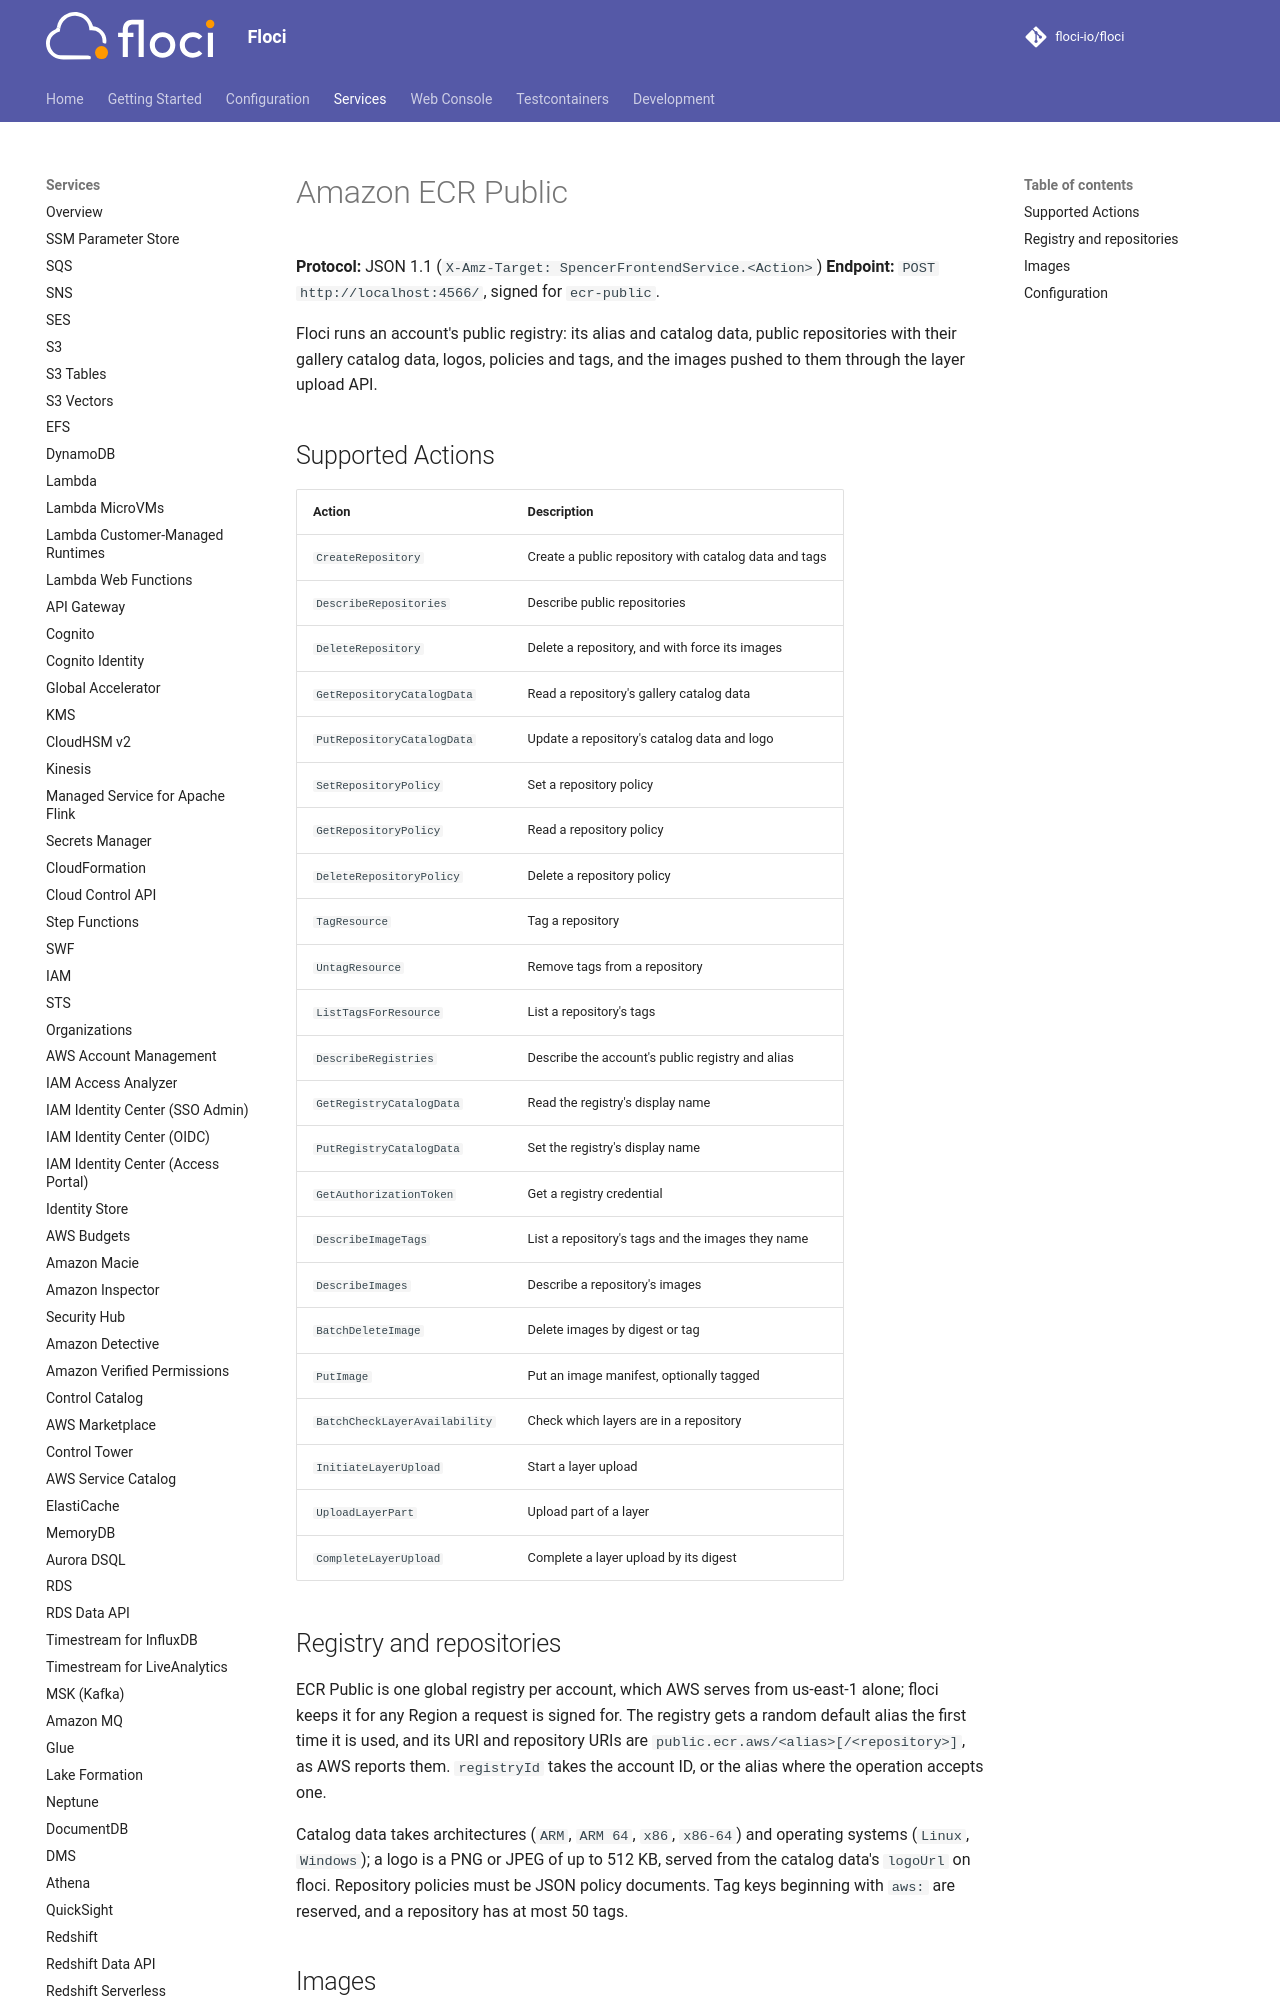

repository: alchemy-run/floci · page: services/ecrpublic/index.html · generator: mkdocs

# Amazon ECR Public

**Protocol:** JSON 1.1 (`X-Amz-Target: SpencerFrontendService.<Action>`)
**Endpoint:** `POST http://localhost:4566/`, signed for `ecr-public`.

Floci runs an account's public registry: its alias and catalog data, public repositories with their gallery catalog
data, logos, policies and tags, and the images pushed to them through the layer upload API.
